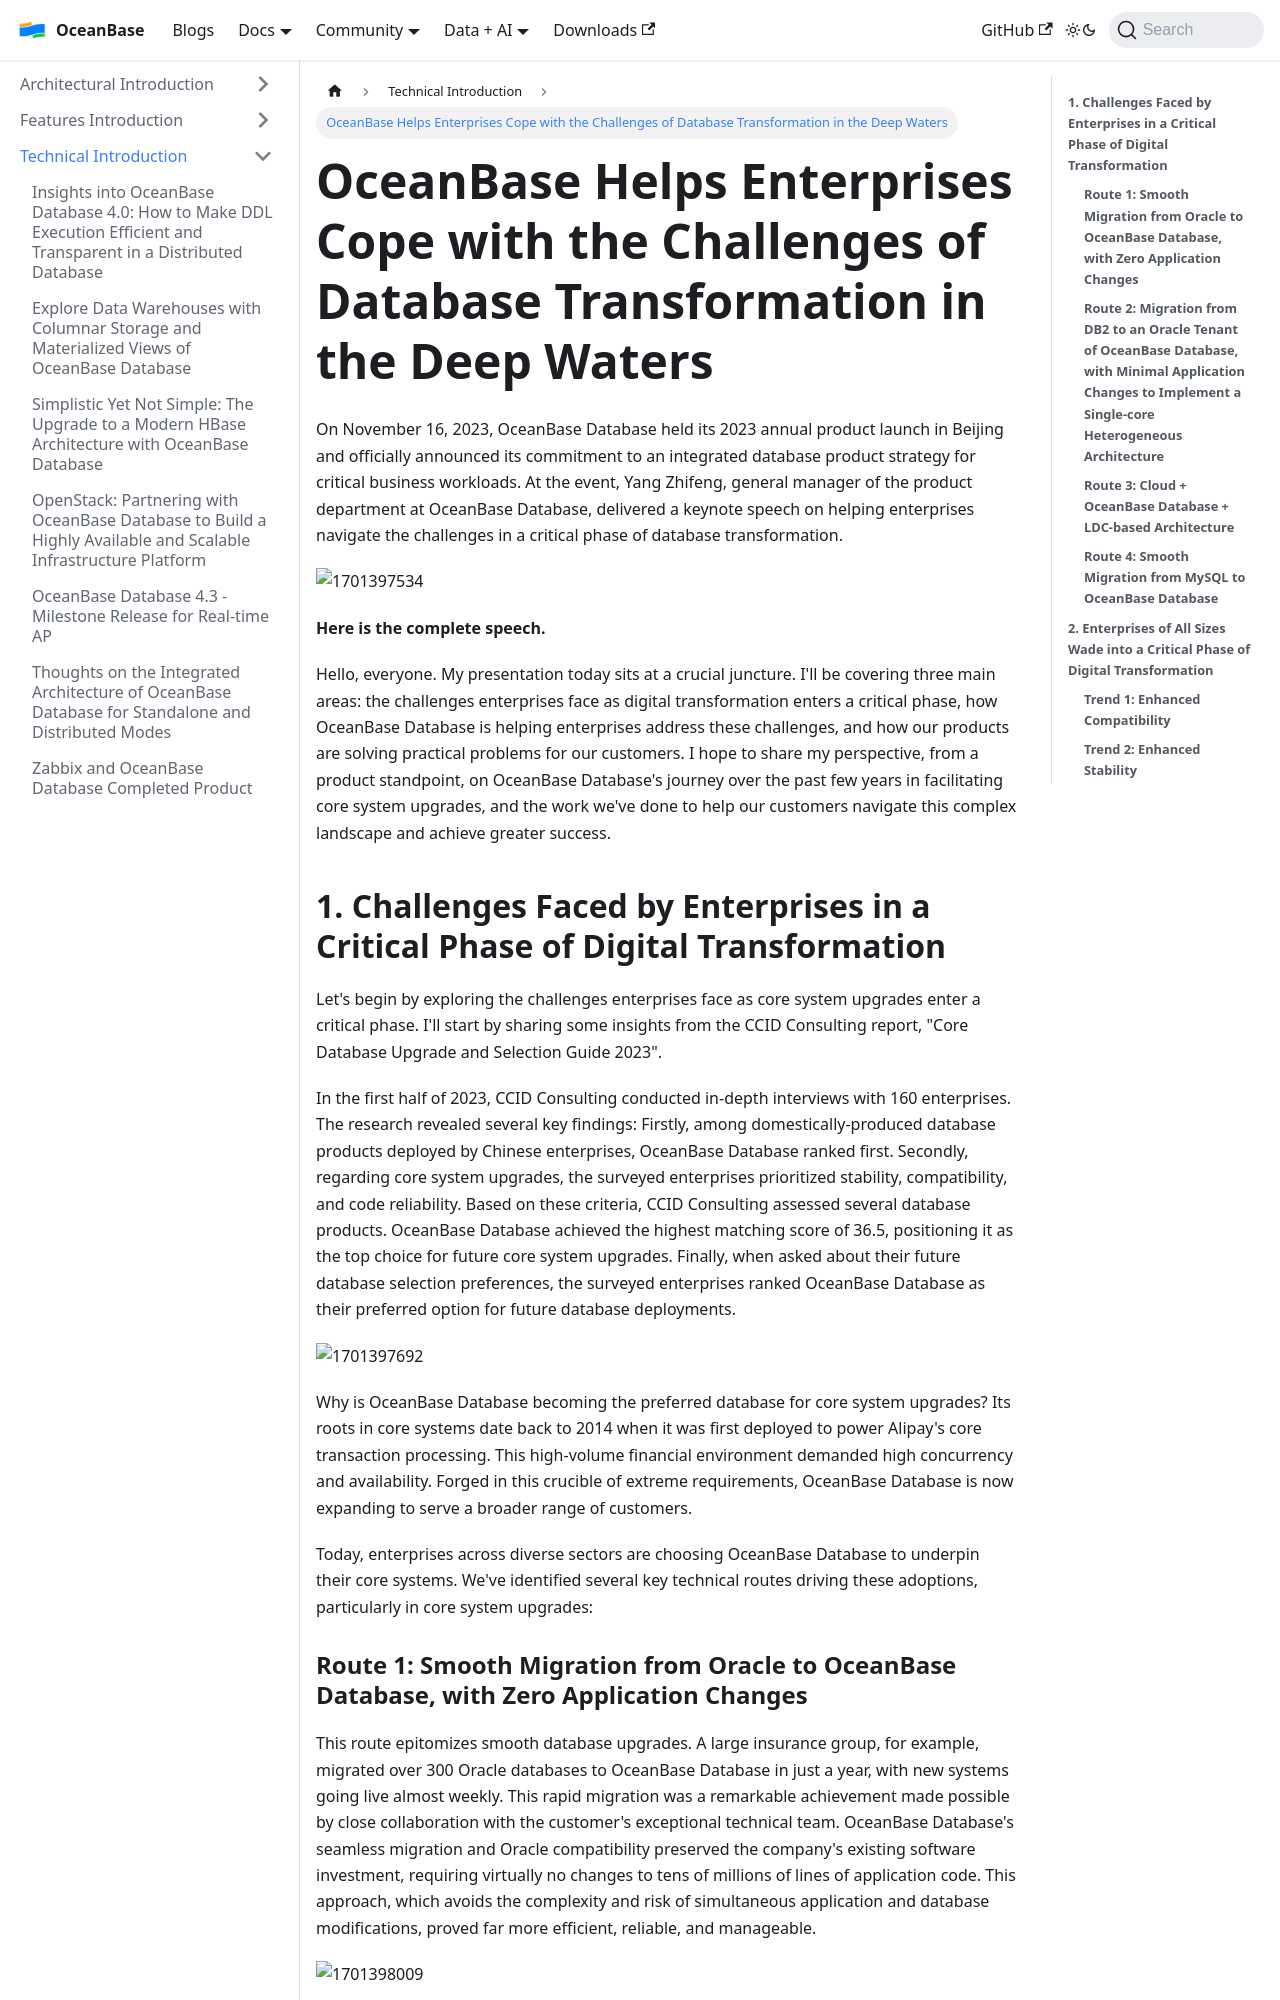

repository: oceanbase/oceanbase.github.io · page: docs/blogs/tech/ob-db-transform.html · generator: docusaurus

---
slug: ob-db-transform
title: 'OceanBase Helps Enterprises Cope with the Challenges of Database Transformation in the Deep Waters'
---

On November 16, 2023, OceanBase Database held its 2023 annual product launch in Beijing and officially announced its commitment to an integrated database product strategy for critical business workloads. At the event, Yang Zhifeng, general manager of the product department at OceanBase Database, delivered a keynote speech on helping enterprises navigate the challenges in a critical phase of database transformation.

  
![1701397534](https://obcommunityprod.oss-cn-shanghai.aliyuncs.com/prod/blog/2023-12/1701397513558.png)

  
**Here is the complete speech.**  
  
Hello, everyone. My presentation today sits at a crucial juncture. I'll be covering three main areas: the challenges enterprises face as digital transformation enters a critical phase, how OceanBase Database is helping enterprises address these challenges, and how our products are solving practical problems for our customers. I hope to share my perspective, from a product standpoint, on OceanBase Database's journey over the past few years in facilitating core system upgrades, and the work we've done to help our customers navigate this complex landscape and achieve greater success.

  

**1. Challenges Faced by Enterprises in a Critical Phase of Digital Transformation**
---------------------

Let's begin by exploring the challenges enterprises face as core system upgrades enter a critical phase. I'll start by sharing some insights from the CCID Consulting report, "Core Database Upgrade and Selection Guide 2023".

In the first half of 2023, CCID Consulting conducted in-depth interviews with 160 enterprises. The research revealed several key findings: Firstly, among domestically-produced database products deployed by Chinese enterprises, OceanBase Database ranked first. Secondly, regarding core system upgrades, the surveyed enterprises prioritized stability, compatibility, and code reliability. Based on these criteria, CCID Consulting assessed several database products. OceanBase Database achieved the highest matching score of 36.5, positioning it as the top choice for future core system upgrades. Finally, when asked about their future database selection preferences, the surveyed enterprises ranked OceanBase Database as their preferred option for future database deployments.

![1701397692](/img/blogs/tech/ob-db-transform/image/1701397672185.png)

Why is OceanBase Database becoming the preferred database for core system upgrades? Its roots in core systems date back to 2014 when it was first deployed to power Alipay's core transaction processing. This high-volume financial environment demanded high concurrency and availability. Forged in this crucible of extreme requirements, OceanBase Database is now expanding to serve a broader range of customers.

Today, enterprises across diverse sectors are choosing OceanBase Database to underpin their core systems. We've identified several key technical routes driving these adoptions, particularly in core system upgrades:

### **Route 1: Smooth Migration from Oracle to OceanBase Database, with Zero Application Changes**

This route epitomizes smooth database upgrades. A large insurance group, for example, migrated over 300 Oracle databases to OceanBase Database in just a year, with new systems going live almost weekly. This rapid migration was a remarkable achievement made possible by close collaboration with the customer's exceptional technical team. OceanBase Database's seamless migration and Oracle compatibility preserved the company's existing software investment, requiring virtually no changes to tens of millions of lines of application code. This approach, which avoids the complexity and risk of simultaneous application and database modifications, proved far more efficient, reliable, and manageable.

![1701398009](/img/blogs/tech/ob-db-transform/image/1701397989150.png)
